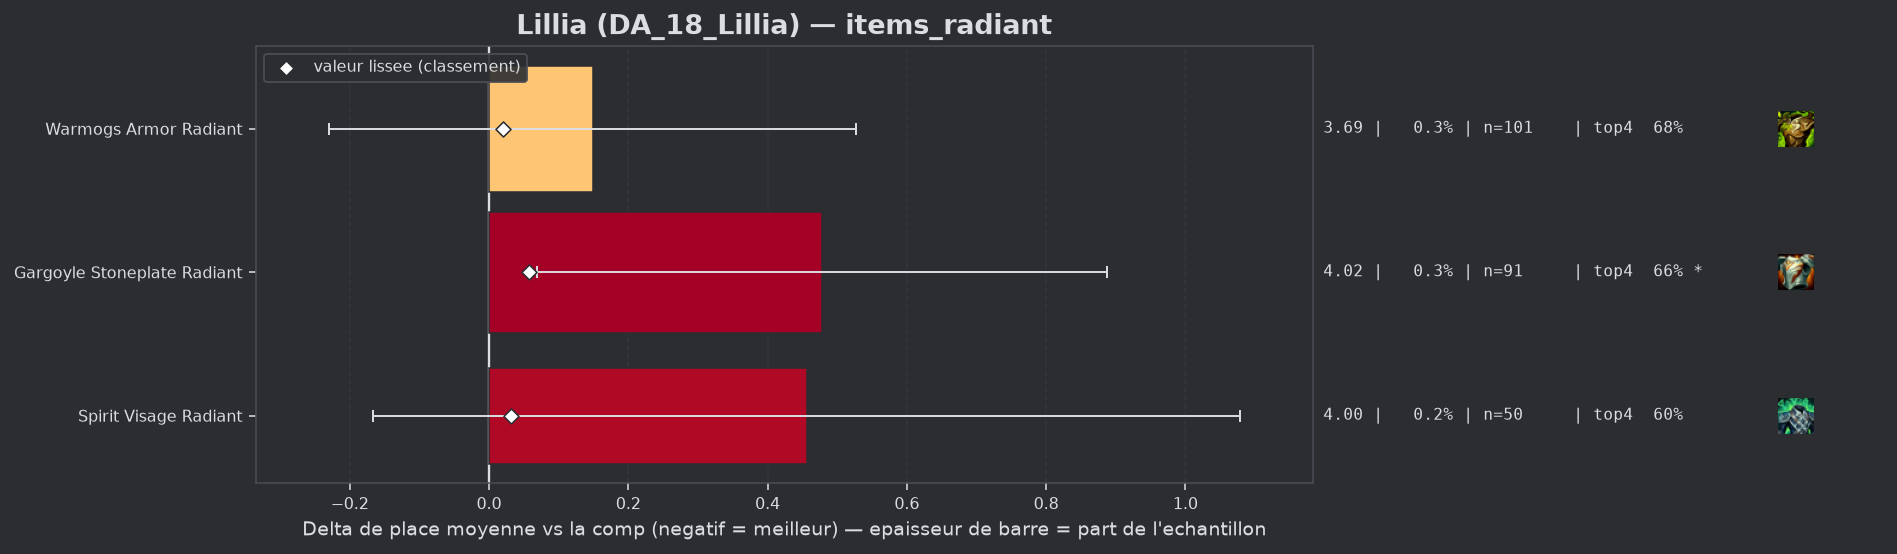

Values plotted in this chart, from the file beside it:
group, label, n, share, avg_place, shrunk_avg, score, d_avg, d_avg_pess, impact, d_top4, win, top2, top4, sd, z, p, significant
populaire, Warmogs Armor Radiant, 101, 0.003076, 3.693, 3.564, 0.02, 0.149, 0.0, -0.0001, -0.0072, 0.1584, 0.3168, 0.6832, 1.938, 0.77, 0.441, False
populaire, Spirit Visage Radiant, 50, 0.001523, 4.0, 3.576, 0.032, 0.456, 0.0, -0.0, -0.0904, 0.18, 0.32, 0.6, 2.245, 1.43, 0.1514, False
populaire, Gargoyle Stoneplate Radiant, 91, 0.002771, 4.022, 3.602, 0.058, 0.478, 0.069, -0.0002, -0.031, 0.0989, 0.2088, 0.6593, 1.989, 2.29, 0.02212, True
